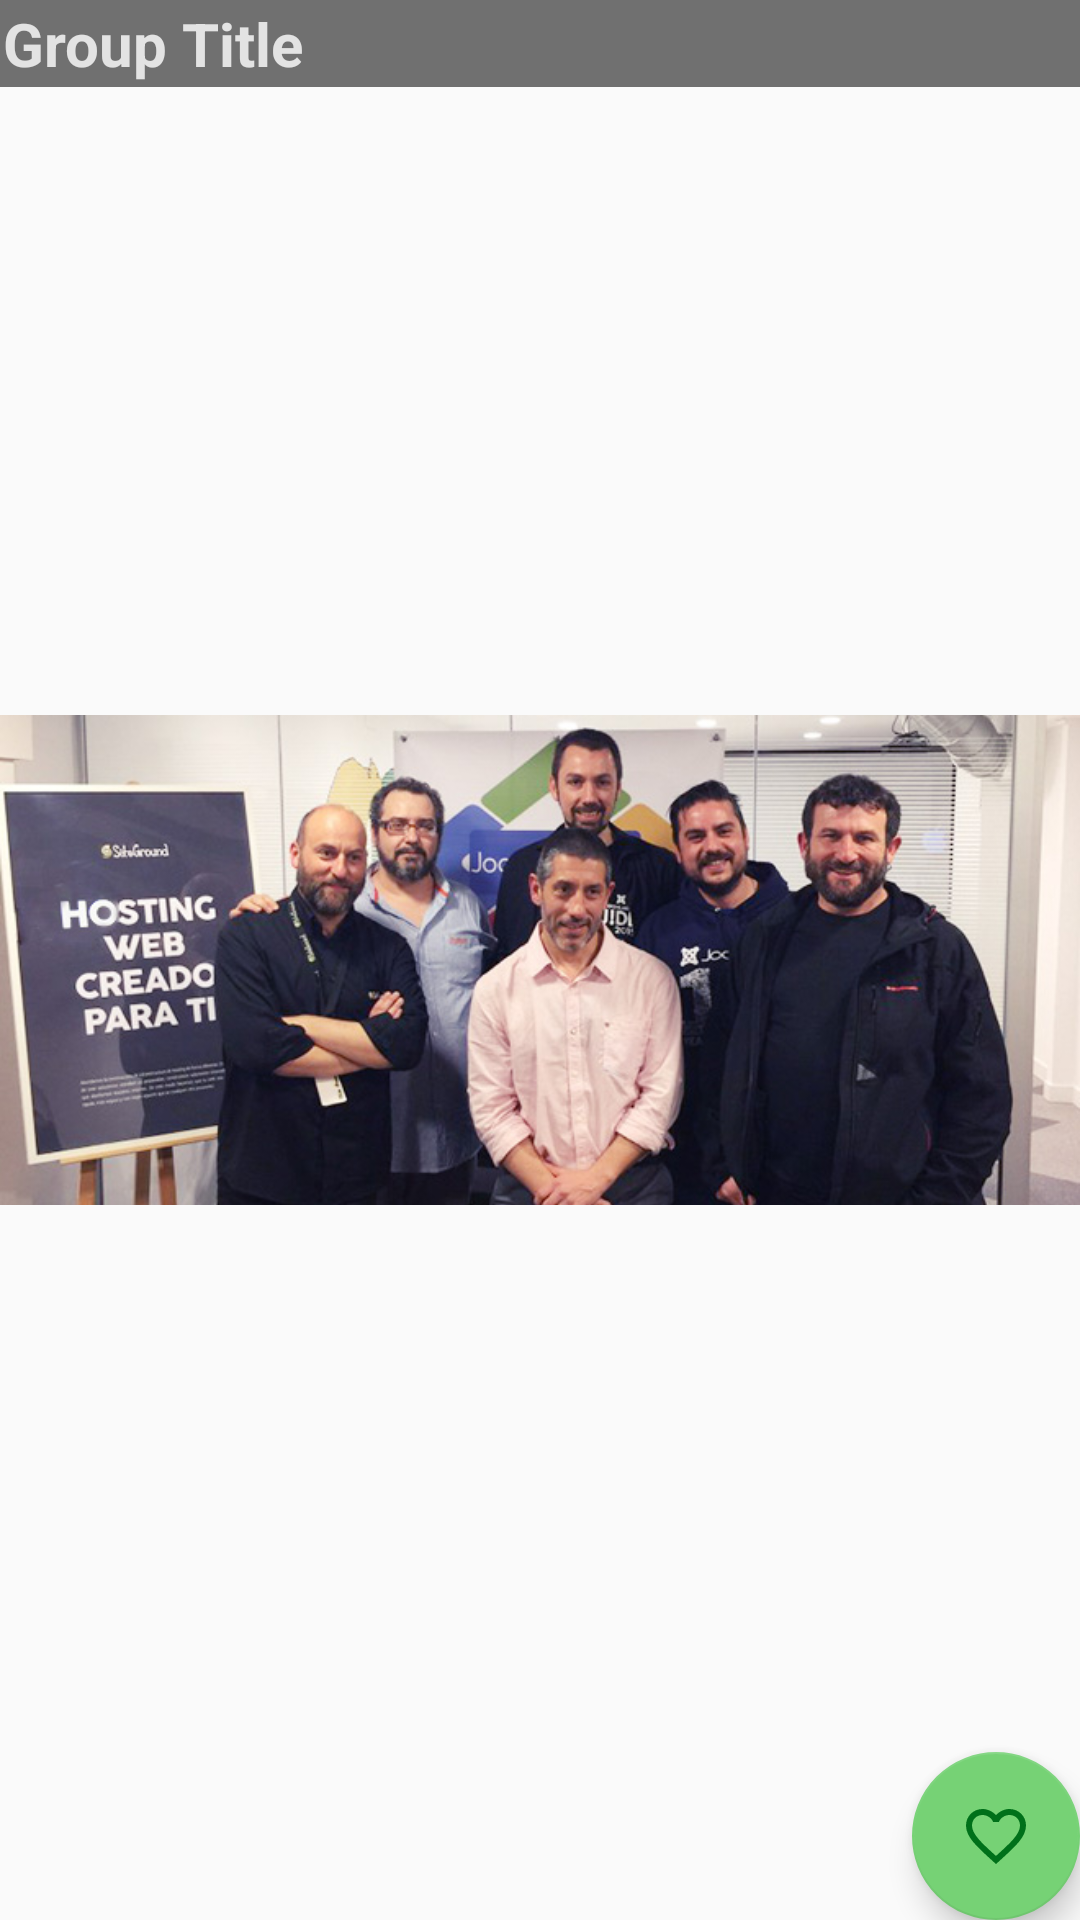

This screen was rendered from an Android layout file. Write that file and the resources it references.
<!-- AndroidManifest.xml: application theme AppTheme -->
<!-- res/layout/fragment_show_group.xml -->
<?xml version="1.0" encoding="utf-8"?>
<FrameLayout xmlns:android="http://schemas.android.com/apk/res/android"
    xmlns:app="http://schemas.android.com/apk/res-auto"
    xmlns:tools="http://schemas.android.com/tools"
    android:layout_width="match_parent"
    android:layout_height="match_parent"
    tools:context=".ShowGroupFragment">

    

    <android.support.v7.widget.AppCompatImageView
        android:id="@+id/img_Group_Fragment"
        android:layout_width="match_parent"
        android:layout_height="match_parent"
        android:src="@drawable/prueba3"/>

    <android.support.v7.widget.AppCompatTextView
        android:id="@+id/text_Group_Fragment"
        android:layout_width="match_parent"
        android:layout_height="wrap_content"
        android:layout_gravity="top"
        android:background="#8c000000"
        android:padding="1dp"
        android:text="Group Title"
        android:textColor="#ffe3e3e3"
        android:textSize="20sp"
        android:textStyle="bold" />

    <android.support.design.widget.FloatingActionButton
        android:id="@+id/floatingActionButton"
        android:layout_width="wrap_content"
        android:layout_height="wrap_content"
        android:layout_gravity="bottom|right"
        android:clickable="true"
        android:src="@drawable/heart_outline" />

</FrameLayout>
<!-- resources referenced by this layout -->
<resources>
  <!-- drawable heart_outline (drawable) -->
  <vector xmlns:android="http://schemas.android.com/apk/res/android"
      android:height="24dp"
      android:width="24dp"
      android:viewportWidth="24"
      android:viewportHeight="24">
      <path android:fillColor="#00701a" android:pathData="M12.1,18.55L12,18.65L11.89,18.55C7.14,14.24 4,11.39 4,8.5C4,6.5 5.5,5 7.5,5C9.04,5 10.54,6 11.07,7.36H12.93C13.46,6 14.96,5 16.5,5C18.5,5 20,6.5 20,8.5C20,11.39 16.86,14.24 12.1,18.55M16.5,3C14.76,3 13.09,3.81 12,5.08C10.91,3.81 9.24,3 7.5,3C4.42,3 2,5.41 2,8.5C2,12.27 5.4,15.36 10.55,20.03L12,21.35L13.45,20.03C18.6,15.36 22,12.27 22,8.5C22,5.41 19.58,3 16.5,3Z" />
  </vector>
  <!-- drawable prueba3: jpg bitmap (drawable, 77403 bytes) -->
  <style name="AppTheme" parent="Theme.AppCompat.Light.DarkActionBar">
          
          <item name="colorPrimary">@color/colorPrimary</item>
          <item name="colorPrimaryDark">@color/colorPrimaryDark</item>
          <item name="colorAccent">@color/colorAccent</item>
      </style>
  <color name="colorPrimary">#00701a</color>
  <color name="colorPrimaryDark">#005005</color>
  <color name="colorAccent">#76d275</color>
</resources>
